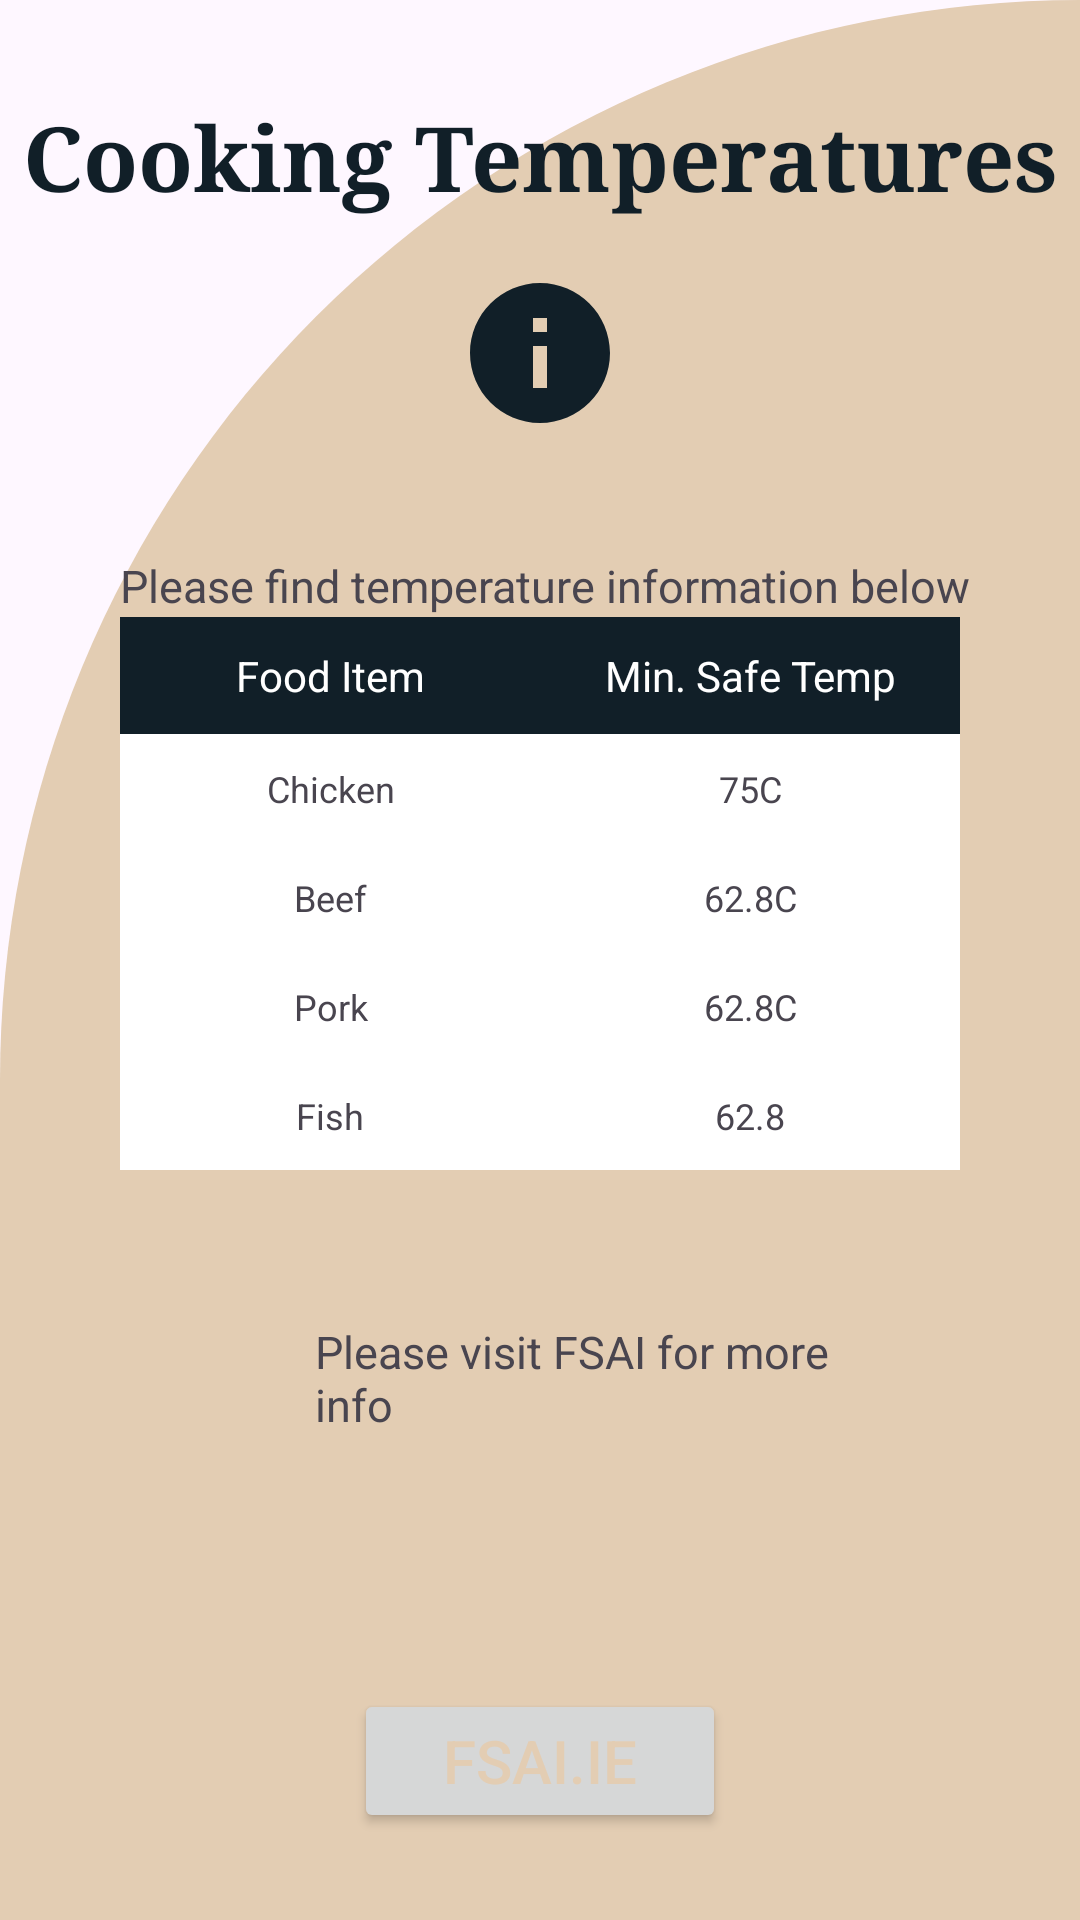

Reconstruct the res/layout file that produces this screen, plus the resources it refers to.
<!-- AndroidManifest.xml: application theme Theme.MyApp2 -->
<!-- res/layout/activity_haccp.xml -->
<?xml version="1.0" encoding="utf-8"?>
<RelativeLayout
    xmlns:android="http://schemas.android.com/apk/res/android"
    xmlns:app="http://schemas.android.com/apk/res-auto"
    xmlns:tools="http://schemas.android.com/tools"
    android:layout_width="match_parent"
    android:layout_height="match_parent"
    android:background="@drawable/background2"
    tools:context=".HACCP"
    android:orientation="vertical">

    <TextView
        android:id="@+id/textView"
        android:layout_width="match_parent"
        android:layout_height="wrap_content"
        android:layout_alignParentTop="true"
        android:layout_marginTop="32dp"
        android:text="Cooking Temperatures"
        android:textAlignment="center"
        android:textColor="@color/blueBlack"
        android:textSize="30dp"
        android:textStyle="bold"
        android:typeface="serif"
        app:layout_constraintEnd_toEndOf="parent"
        app:layout_constraintStart_toStartOf="parent"
        app:layout_constraintTop_toTopOf="parent" />

    <ImageView
        android:id="@+id/imageView"
        android:layout_width="107dp"
        android:layout_height="wrap_content"
        android:layout_alignParentStart="true"
        android:layout_alignParentTop="true"
        android:layout_alignParentEnd="true"
        android:layout_marginStart="152dp"
        android:layout_marginTop="80dp"
        android:layout_marginEnd="152dp"
        app:layout_constraintBottom_toTopOf="@+id/tableLayout"
        app:layout_constraintEnd_toEndOf="parent"
        app:layout_constraintStart_toStartOf="parent"
        app:layout_constraintTop_toBottomOf="@+id/textView"
        app:srcCompat="@drawable/baseline_info_27" />

    <TableLayout
        android:id="@+id/tableLayout"
        android:layout_width="match_parent"
        android:layout_height="wrap_content"
        android:layout_alignParentStart="true"
        android:layout_alignParentEnd="true"
        android:layout_alignParentBottom="true"
        android:layout_marginStart="40dp"
        android:layout_marginTop="66dp"
        android:layout_marginEnd="40dp"
        android:layout_marginBottom="250dp"
        android:background="@android:color/white">

        

        <TableRow android:background="@color/blueBlack">

            <TextView
                android:layout_width="0dp"
                android:layout_height="wrap_content"
                android:layout_weight="4"
                android:gravity="center_horizontal"
                android:padding="10sp"
                android:text="Food Item"
                android:textColor="@android:color/white"
                android:textSize="14sp" />

            <TextView
                android:layout_width="0dp"
                android:layout_height="wrap_content"
                android:layout_weight="4"
                android:gravity="center_horizontal"
                android:padding="10sp"
                android:text="Min. Safe Temp"
                android:textColor="@android:color/white"
                android:textSize="14sp" />

            >


        </TableRow>

        

        <TableRow>

            <TextView
                android:layout_width="0dp"
                android:layout_height="wrap_content"
                android:layout_weight="4"
                android:gravity="center_horizontal"
                android:padding="10sp"
                android:text="Chicken"
                android:textSize="12sp" />

            <TextView
                android:layout_width="0dp"
                android:layout_height="wrap_content"
                android:layout_weight="4"
                android:gravity="center_horizontal"
                android:padding="10sp"
                android:text="75C"
                android:textSize="12sp" />


        </TableRow>

        <TableRow>

            <TextView
                android:layout_width="0dp"
                android:layout_height="wrap_content"
                android:layout_weight="4"
                android:gravity="center_horizontal"
                android:padding="10sp"
                android:text="Beef"
                android:textSize="12sp" />

            <TextView
                android:layout_width="0dp"
                android:layout_height="wrap_content"
                android:layout_weight="4"
                android:gravity="center_horizontal"
                android:padding="10sp"
                android:text="62.8C"
                android:textSize="12sp" />


        </TableRow>

        <TableRow>

            <TextView
                android:layout_width="0dp"
                android:layout_height="wrap_content"
                android:layout_weight="4"
                android:gravity="center_horizontal"
                android:padding="10sp"
                android:text="Pork"
                android:textSize="12sp" />

            <TextView
                android:layout_width="0dp"
                android:layout_height="wrap_content"
                android:layout_weight="4"
                android:gravity="center_horizontal"
                android:padding="10sp"
                android:text="62.8C"
                android:textSize="12sp" />


        </TableRow>

        <TableRow>

            <TextView
                android:layout_width="0dp"
                android:layout_height="wrap_content"
                android:layout_weight="4"
                android:gravity="center_horizontal"
                android:padding="10sp"
                android:text="Fish"
                android:textSize="12sp" />

            <TextView
                android:layout_width="0dp"
                android:layout_height="wrap_content"
                android:layout_weight="4"
                android:gravity="center_horizontal"
                android:padding="10sp"
                android:text="62.8"
                android:textSize="12sp" />


        </TableRow>

    </TableLayout>

    <Button
        android:id="@+id/button1"
        android:layout_width="175dp"
        android:layout_height="wrap_content"
        android:layout_alignParentStart="true"
        android:layout_alignParentTop="true"
        android:layout_alignParentEnd="true"
        android:layout_marginStart="118dp"
        android:layout_marginTop="563dp"
        android:layout_marginEnd="118dp"
        android:text="FSAI.ie"
        android:textColor="@color/tanAccent"
        android:textSize="20dp"
        app:layout_constraintBottom_toBottomOf="parent"
        app:layout_constraintEnd_toEndOf="parent"
        app:layout_constraintStart_toStartOf="parent"
        app:layout_constraintTop_toBottomOf="@+id/tableLayout"
        app:layout_constraintVertical_bias="0.506" />

    <TextView
        android:id="@+id/textView4"
        android:layout_width="match_parent"
        android:layout_height="wrap_content"
        android:layout_below="@+id/imageView"
        android:layout_alignParentEnd="true"
        android:layout_marginStart="40dp"
        android:layout_marginTop="30dp"
        android:text="Please find temperature information below"
        android:textSize="15dp" />

    <TextView
        android:id="@+id/textView9"
        android:layout_width="233dp"
        android:layout_height="wrap_content"
        android:layout_below="@+id/tableLayout"
        android:layout_alignParentStart="true"
        android:layout_alignParentEnd="true"
        android:layout_marginStart="105dp"
        android:layout_marginTop="-200dp"
        android:layout_marginEnd="73dp"
        android:layout_marginBottom="40dp"
        android:text="Please visit FSAI for more info"
        android:textSize="15dp" />

</RelativeLayout>
<!-- resources referenced by this layout -->
<resources>
  <color name="blueBlack">#111f28</color>
  <color name="tanAccent">#e3cdb3</color>
  <!-- drawable background2 (drawable) -->
  <?xml version="1.0" encoding="utf-8"?>
  <shape
      xmlns:android="http://schemas.android.com/apk/res/android"
      android:shape="rectangle">
  <solid android:color="@color/tanAccent"/>
  
      <corners android:topLeftRadius="500dp"
          android:bottomRightRadius="0dp"/>
  </shape>
  <!-- drawable baseline_info_27 (drawable) -->
  <vector android:height="75dp" android:tint="#111F28"
      android:viewportHeight="24" android:viewportWidth="24"
      android:width="75dp" xmlns:android="http://schemas.android.com/apk/res/android">
      <path android:fillColor="@android:color/white" android:pathData="M12,2C6.48,2 2,6.48 2,12s4.48,10 10,10 10,-4.48 10,-10S17.52,2 12,2zM13,17h-2v-6h2v6zM13,9h-2L11,7h2v2z"/>
  </vector>
  <style name="Theme.MyApp2" parent="Theme.Material3.Light.NoActionBar">
          <item name="colorPrimary">@color/blueBlack</item>
          <item name="colorPrimaryVariant">@color/purple_700</item>
          <item name="colorOnPrimary">@color/white</item>
          <item name="colorSecondary">@color/teal_200</item>
          <item name="colorSecondaryVariant">@color/teal_700</item>
          <item name="colorOnSecondary">@color/white</item>
          <item name="android:statusBarColor">?attr/colorPrimaryVariant</item>
      </style>
  <color name="purple_700">#FF3700B3</color>
  <color name="white">#FFFFFFFF</color>
  <color name="teal_200">#FF03DAC5</color>
  <color name="teal_700">#FF018786</color>
</resources>
